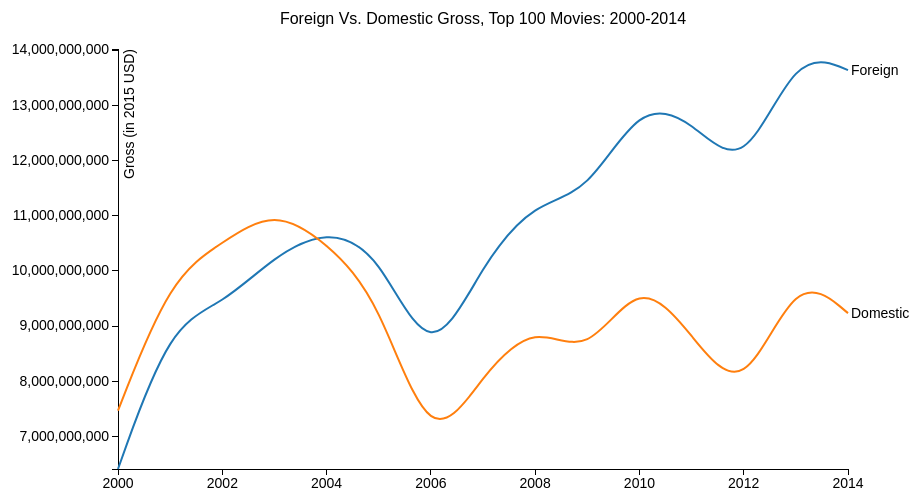
D3 v3 page, settled after 360 driven frames (6 s of simulated time); the page loaded 1 data file(s).



var margin = {top: 50, right: 80, bottom: 30, left: 150},
    width = 960 - margin.left - margin.right,
    height = 500 - margin.top - margin.bottom;

var parseDate = d3.time.format("%Y").parse;

var x = d3.time.scale()
    .range([0, width]);

var y = d3.scale.linear()
    .range([height, 0]);

var color = d3.scale.category10();

var xAxis = d3.svg.axis()
    .scale(x)
    .orient("bottom");

var yAxis = d3.svg.axis()
    .scale(y)
    .orient("left");

var line = d3.svg.line()
    .interpolate("basis")
    .x(function(d) { return x(d.year); })
    .y(function(d) { return y(d.gross); });

var svg = d3.select("body").append("svg")
    .attr("width", width + margin.left + margin.right)
    .attr("height", height + margin.top + margin.bottom)
  .append("g")
    .attr("transform", "translate(" + margin.left + "," + margin.top + ")");

d3.csv("data.csv", function(error, data) {
  if (error) throw error;

  color.domain(d3.keys(data[0]).filter(function(key) { return key !== "year"; }));

  data.forEach(function(d) {
    d.year = parseDate(String(d.year));
  });

  var locations = color.domain().map(function(name) {
    return {
      name: name,
      values: data.map(function(d) {
        return {year: d.year, gross: +d[name]};
      })
    };
  });

  x.domain(d3.extent(data, function(d) { return d.year; }));

  y.domain([
    d3.min(locations, function(c) { return d3.min(c.values, function(v) { return v.gross; }); }),
    d3.max(locations, function(c) { return d3.max(c.values, function(v) { return v.gross; }); })
  ]);

  svg.append("g")
      .attr("class", "x axis")
      .attr("transform", "translate(0," + height + ")")
      .call(xAxis);

  svg.append("g")
      .attr("class", "y axis")
      .call(yAxis)
    .append("text")
      .attr("transform", "rotate(-90)")
      .attr("y", 6)
      .attr("dy", ".71em")
      .style("text-anchor", "end")
      .text("Gross (in 2015 USD)");

  var location = svg.selectAll(".location")
      .data(locations)
      .enter().append("g")
      .attr("class", "location");

  location.append("path")
      .attr("class", "line")
      .attr("d", function(d) { return line(d.values); })
      .style("stroke", function(d) { return color(d.name); });

  location.append("text")
      .datum(function(d) { return {name: d.name, value: d.values[d.values.length - 1]}; })
      .attr("transform", function(d) { return "translate(" + x(d.value.year) + "," + y(d.value.gross) + ")"; })
      .attr("x", 3)
      .attr("dy", ".35em")
      .text(function(d) { return d.name; });
  
  svg.append("text")
        .attr("x", (width / 2))             
        .attr("y", 0 - (margin.top / 2))
        .attr("text-anchor", "middle")  
        .style("font-size", "16px") 
        // .style("text-decoration", "underline")  
        .html("Foreign Vs. Domestic Gross, Top 100 Movies: 2000-2014");
});



### data: data.csv, 441 bytes — head not shown